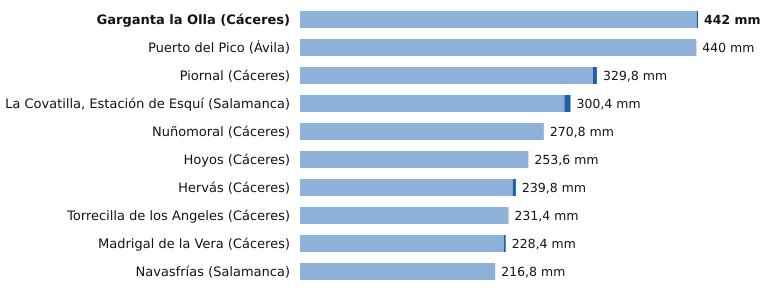

Data behind this chart, as committed beside it:
estacion, provincia, indicativo, mm_6_dias_anteriores, mm_hoy, mm_7_dias, horas_de_hoy
Garganta la Olla, Cáceres, 3436D, 440.6, 1.4, 442.0, 4
Puerto del Pico, Ávila, 3319D, 439.6, 0.4, 440.0, 5
Piornal, Cáceres, 3516X, 325.2, 4.6, 329.8, 6
La Covatilla, Estación de Esquí, Salamanca, 2491C, 293.6, 6.8, 300.4, 6
Nuñomoral, Cáceres, 3494U, 270.8, 0.0, 270.8, 4
Hoyos, Cáceres, 3536X, 253.6, 0.0, 253.6, 6
Hervás, Cáceres, 3504X, 236.2, 3.6, 239.8, 6
Torrecilla de los Angeles, Cáceres, 3531X, 231.2, 0.2, 231.4, 6
Madrigal de la Vera, Cáceres, 3423I, 226.4, 2.0, 228.4, 6
Navasfrías, Salamanca, 2930Y, 216.8, 0.0, 216.8, 3
